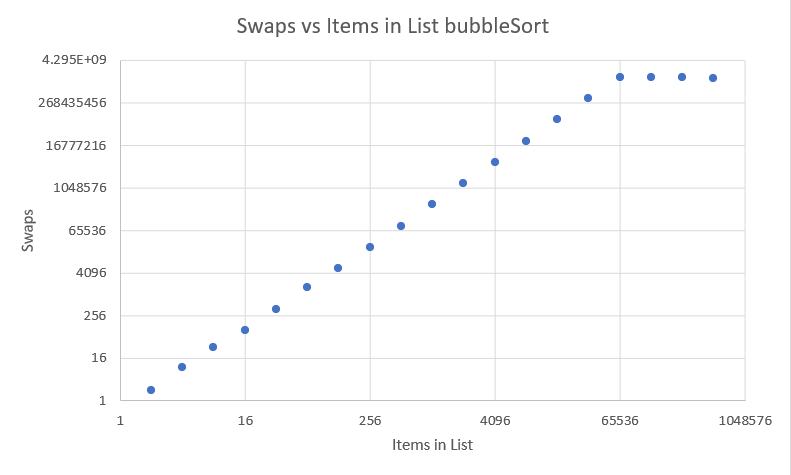

The file beside this chart, header and first rows:
Items, Bubble Swaps, Heap Swaps, Insertion Swaps, Selection Swaps
2, 2, 3, 1, 3
4, 9, 13, 7, 10
8, 32, 40, 30, 25
16, 98, 106, 119, 56
32, 391, 273, 454, 119
64, 1593, 674, 1547, 246
128, 5656, 1592, 5746, 501
256, 21317, 3686, 22630, 1012
512, 87044, 8353, 87705, 2035
1024, 356335, 18703, 347390, 4082
2048, 1390234, 41479, 1387985, 8177
4096, 5600237, 91112, 5603049, 16368
8192, 22431449, 198524, 22220440, 32751
16384, 89112240, 429639, 89046629, 65518
32768, 357477621, 924618, 356993092, 131053
65536, 1431646125, 1980199, 1427274253, 262124
131072, 1428392364, 4222754, 1422801042, 524267
262144, 1450746644, 8970100, 1440725871, 1048554
524288, 1366230829, 18987635, , 2097129
